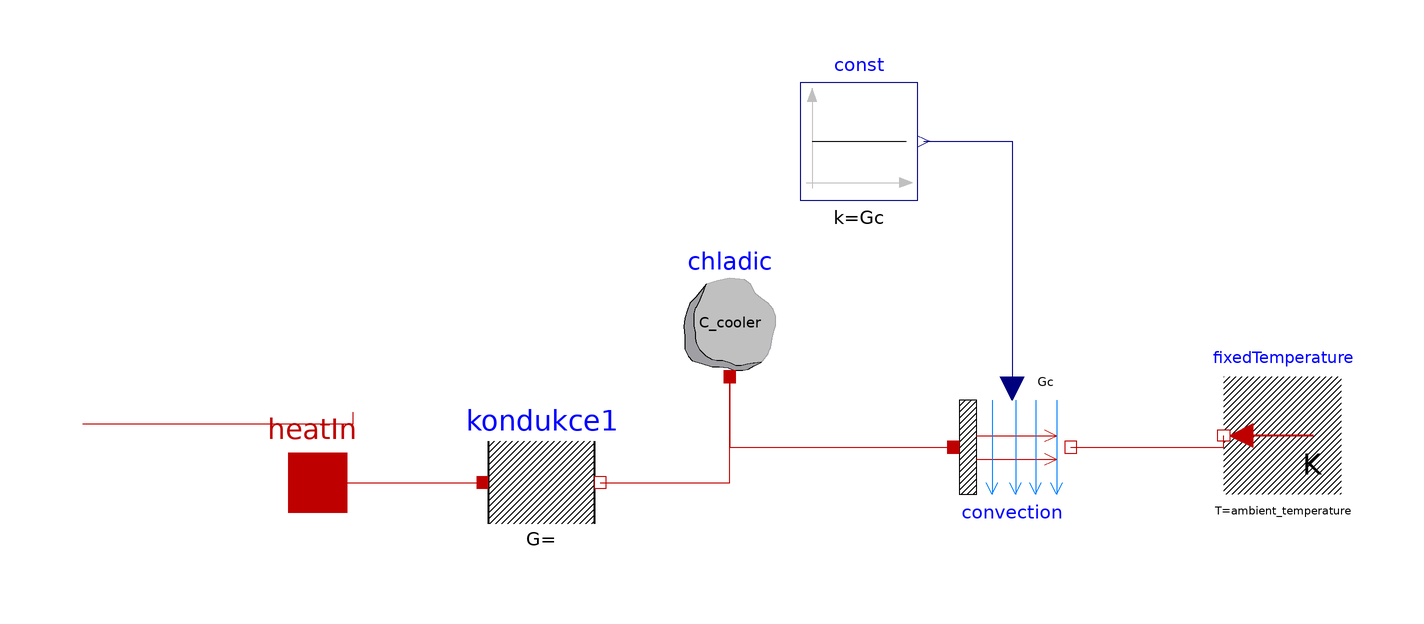

Above is the diagram view of the following Modelica model: its components placed by their Placement annotations and its connect equations drawn as lines.

block HeatSink
  import Modelica.Units.SI;
  type Temperature = Real(unit = "K");
  type HeatCapacity = Real(unit = "J/K");
  type ThermalCoefficient = Real(unit = "W/K");
  type HeatTransferCoeff = Real(unit = "W/(m2.K)");
  parameter Temperature ambient_temperature = 293.15 "Ambient temperature";
  parameter Temperature t_init_cooler = ambient_temperature "Initial temperature of heat sink";
  parameter HeatCapacity C_cooler = 10 "Heat capacity of the heat sink";
  parameter ThermalCoefficient Gc = 10 "Convective heat transfer coefficient (heat sink-ambient)";
  //  parameter ThermalCoefficient G_in=50 ;
  parameter HeatTransferCoeff alpha = 1 "Conductive heat transfer coefficient (interface-heat sink)";
  parameter SI.Area A = 5 "Area of conductive heat transfer (interface-heat sink)";
  Modelica.Thermal.HeatTransfer.Components.Convection convection annotation(
    Placement(transformation(origin = {32, 10}, extent = {{-10, -10}, {10, 10}})));
  Modelica.Thermal.HeatTransfer.Components.HeatCapacitor chladic(C = C_cooler, T(fixed = true, start = t_init_cooler)) annotation(
    Placement(transformation(origin = {-16, 32}, extent = {{-10, -10}, {10, 10}})));
  Modelica.Blocks.Sources.Constant const(k = Gc) annotation(
    Placement(transformation(origin = {6, 62}, extent = {{-10, -10}, {10, 10}})));
  Modelica.Thermal.HeatTransfer.Interfaces.HeatPort_a heatIn annotation(
    Placement(transformation(origin = {-86, 4}, extent = {{-10, -10}, {10, 10}}), iconTransformation(origin = {-75, -1}, extent = {{-17, -17}, {17, 17}})));
  kondukce kondukce1(alpha = alpha, A = A) annotation(
    Placement(transformation(origin = {-48, 4}, extent = {{-10, -10}, {10, 10}})));
  Modelica.Thermal.HeatTransfer.Sources.FixedTemperature fixedTemperature(T = ambient_temperature) annotation(
    Placement(transformation(origin = {78, 12}, extent = {{10, -10}, {-10, 10}})));
equation
  connect(const.y, convection.Gc) annotation(
    Line(points = {{17, 62}, {32, 62}, {32, 20}}, color = {0, 0, 127}));
  connect(heatIn, kondukce1.port_a) annotation(
    Line(points = {{-86, 4}, {-58, 4}}, color = {191, 0, 0}));
  connect(heatIn, kondukce1.port_a) annotation(
    Line(points = {{-126, 14}, {-80, 14}, {-80, 16}}, color = {191, 0, 0}));
  connect(convection.fluid, fixedTemperature.port) annotation(
    Line(points = {{42, 10}, {68, 10}, {68, 12}}, color = {191, 0, 0}));
  connect(chladic.port, convection.solid) annotation(
    Line(points = {{-16, 22}, {-16, 10}, {22, 10}}, color = {191, 0, 0}));
  connect(kondukce1.port_b, chladic.port) annotation(
    Line(points = {{-38, 4}, {-16, 4}, {-16, 22}}, color = {191, 0, 0}));
  annotation(
    Icon(graphics = {Rectangle(origin = {2, 0}, fillColor = {0, 0, 255}, fillPattern = FillPattern.Solid, extent = {{-60, 60}, {60, -60}}), Text(origin = {-2, 104}, extent = {{-316, 12}, {316, -12}}, textString = "%name")}),
    uses(Modelica(version = "4.0.0")),
    Diagram);
end HeatSink;